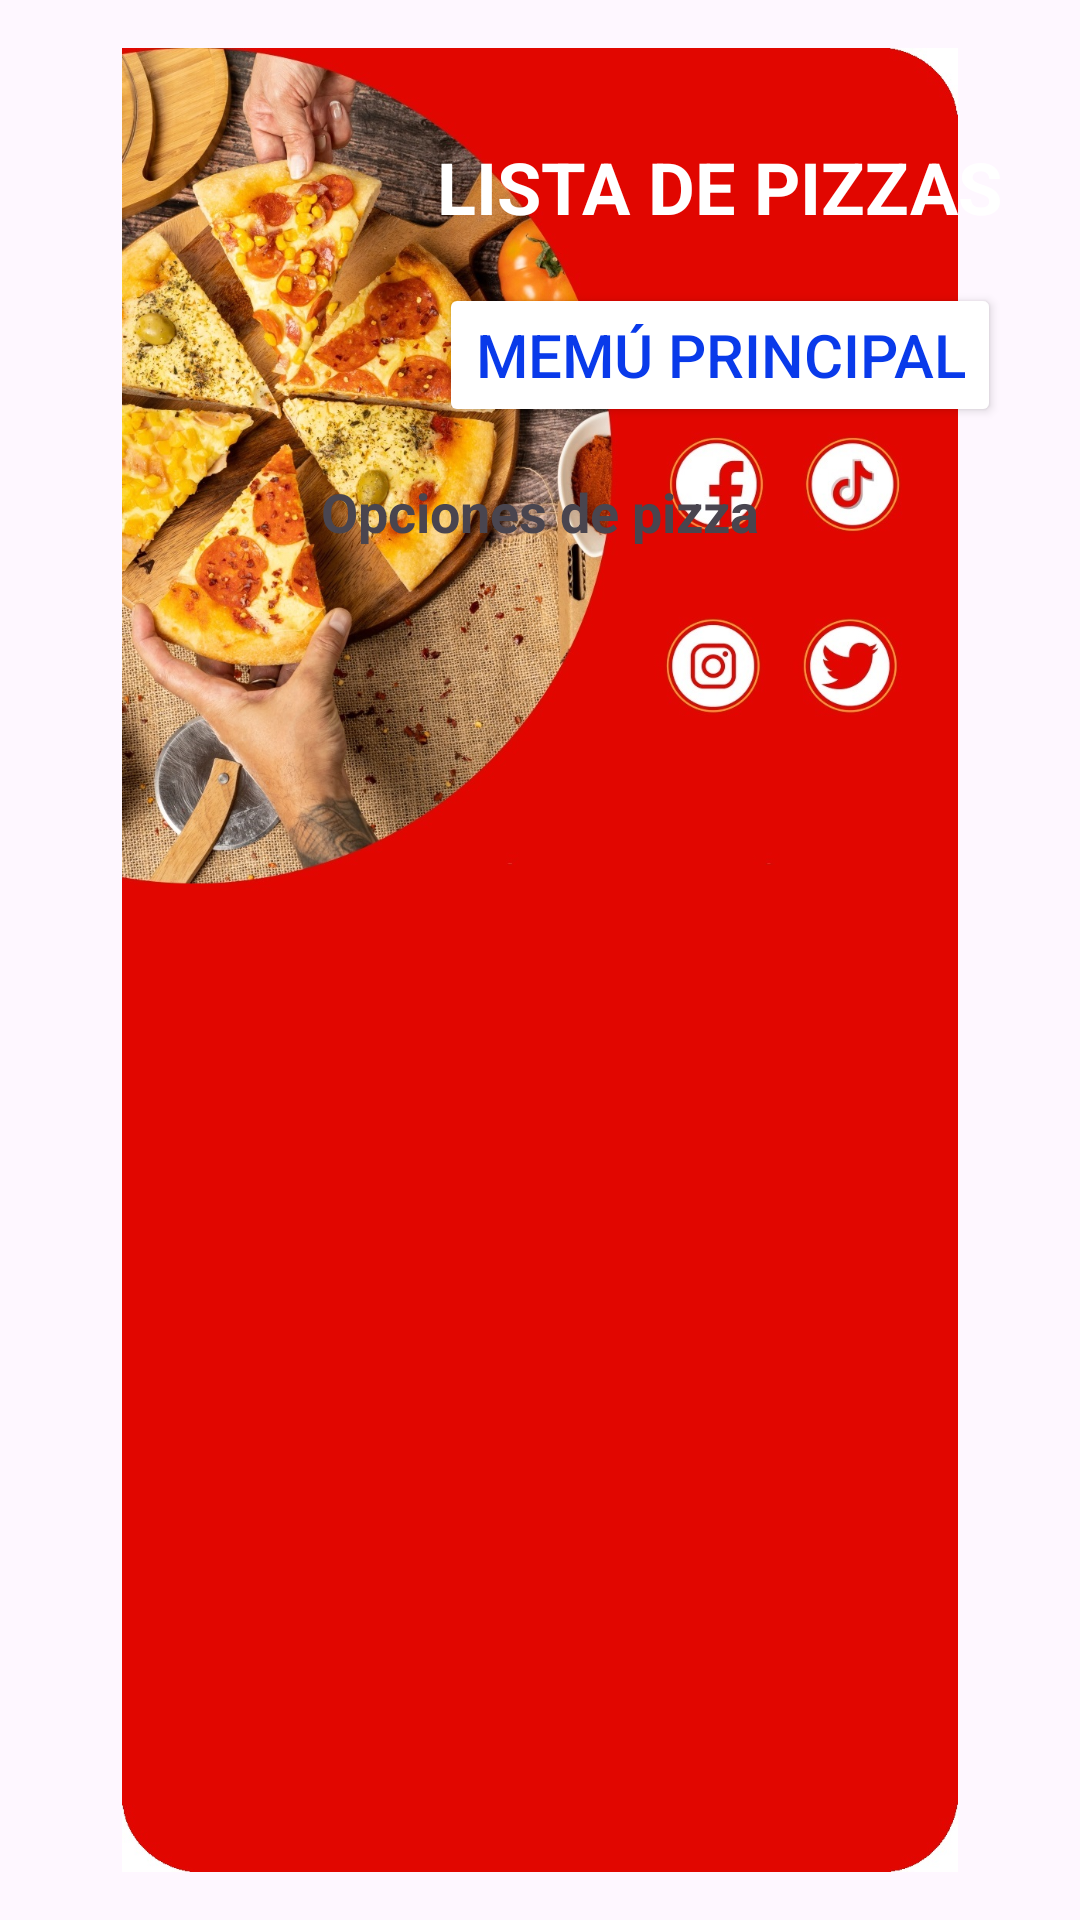

The Android layout XML behind this screen, and the referenced resources:
<!-- AndroidManifest.xml: application theme Theme.Reto01_Pizzeria -->
<!-- res/layout/activity_listar.xml -->
<?xml version="1.0" encoding="utf-8"?>
<androidx.constraintlayout.widget.ConstraintLayout xmlns:android="http://schemas.android.com/apk/res/android"
  xmlns:app="http://schemas.android.com/apk/res-auto"
  xmlns:tools="http://schemas.android.com/tools"
  android:id="@+id/listar"
  android:layout_width="match_parent"
  android:layout_height="match_parent"
  tools:context=".ListarActivity"
  android:padding="16dp" >

  
  <ImageView
    android:id="@+id/ivHeader"
    android:layout_width="0dp"
    android:layout_height="wrap_content"
    android:src="@drawable/login3"
    android:layout_marginTop="0dp"
    app:layout_constraintTop_toTopOf="parent"
    app:layout_constraintStart_toStartOf="parent"
    app:layout_constraintEnd_toEndOf="parent"/>

  <TextView
    android:id="@+id/tvAppTitle"
    android:layout_width="wrap_content"
    android:layout_height="wrap_content"
    android:text="LISTA DE PIZZAS"
    android:textSize="24sp"
    android:textStyle="bold"
    android:textColor="@color/white"
    app:layout_constraintTop_toTopOf="@id/ivHeader"
    app:layout_constraintEnd_toEndOf="parent"
    android:layout_marginTop="30dp"
    android:layout_marginEnd="10dp"/>

  <TextView
    android:id="@+id/tvDatabase"
    android:layout_width="wrap_content"
    android:layout_height="wrap_content"
    android:text="@string/tv_database"
    android:textSize="18sp"
    android:textStyle="bold"
    app:layout_constraintTop_toBottomOf="@id/btnHome"
    app:layout_constraintStart_toStartOf="parent"
    app:layout_constraintEnd_toEndOf="parent"
    android:layout_marginTop="16dp"/>

  <Button
    android:id="@+id/btnHome"
    android:layout_width="wrap_content"
    android:layout_height="wrap_content"
    android:layout_marginTop="16dp"
    android:text="Memú principal"
    android:textSize="20dp"
    android:textColor="@color/blue"
    android:backgroundTint="@color/btn_back"
    app:layout_constraintEnd_toEndOf="@+id/tvAppTitle"
    app:layout_constraintStart_toStartOf="@+id/tvAppTitle"
    app:layout_constraintTop_toBottomOf="@+id/tvAppTitle" />

  
  <ListView
    android:id="@+id/listView"
    android:layout_width="0dp"
    android:layout_height="0dp"
    android:layout_marginTop="20dp"
    android:layout_marginBottom="50dp"
    app:layout_constraintBottom_toBottomOf="parent"
    app:layout_constraintEnd_toEndOf="parent"
    app:layout_constraintStart_toStartOf="parent"
    app:layout_constraintTop_toBottomOf="@+id/btnHome" />

  
  <ImageView
    android:id="@+id/ivFooter"
    android:layout_width="0dp"
    android:layout_height="wrap_content"
    android:src="@drawable/header"
    android:layout_marginBottom="-125dp"
    app:layout_constraintBottom_toBottomOf="parent"
    app:layout_constraintStart_toStartOf="parent"
    app:layout_constraintEnd_toEndOf="parent"/>

</androidx.constraintlayout.widget.ConstraintLayout>
<!-- resources referenced by this layout -->
<resources>
  <color name="blue">#093AEA</color>
  <color name="btn_back">#FFFFFFFF</color>
  <color name="white">#FFFFFFFF</color>
  <!-- drawable login3: jpg bitmap (drawable, 382696 bytes) -->
  <string name="tv_database">Opciones de pizza</string>
  <style name="Theme.Reto01_Pizzeria" parent="Base.Theme.Reto01_Pizzeria" />
  <style name="Base.Theme.Reto01_Pizzeria" parent="Theme.Material3.DayNight.NoActionBar">
      
      
    </style>
</resources>
